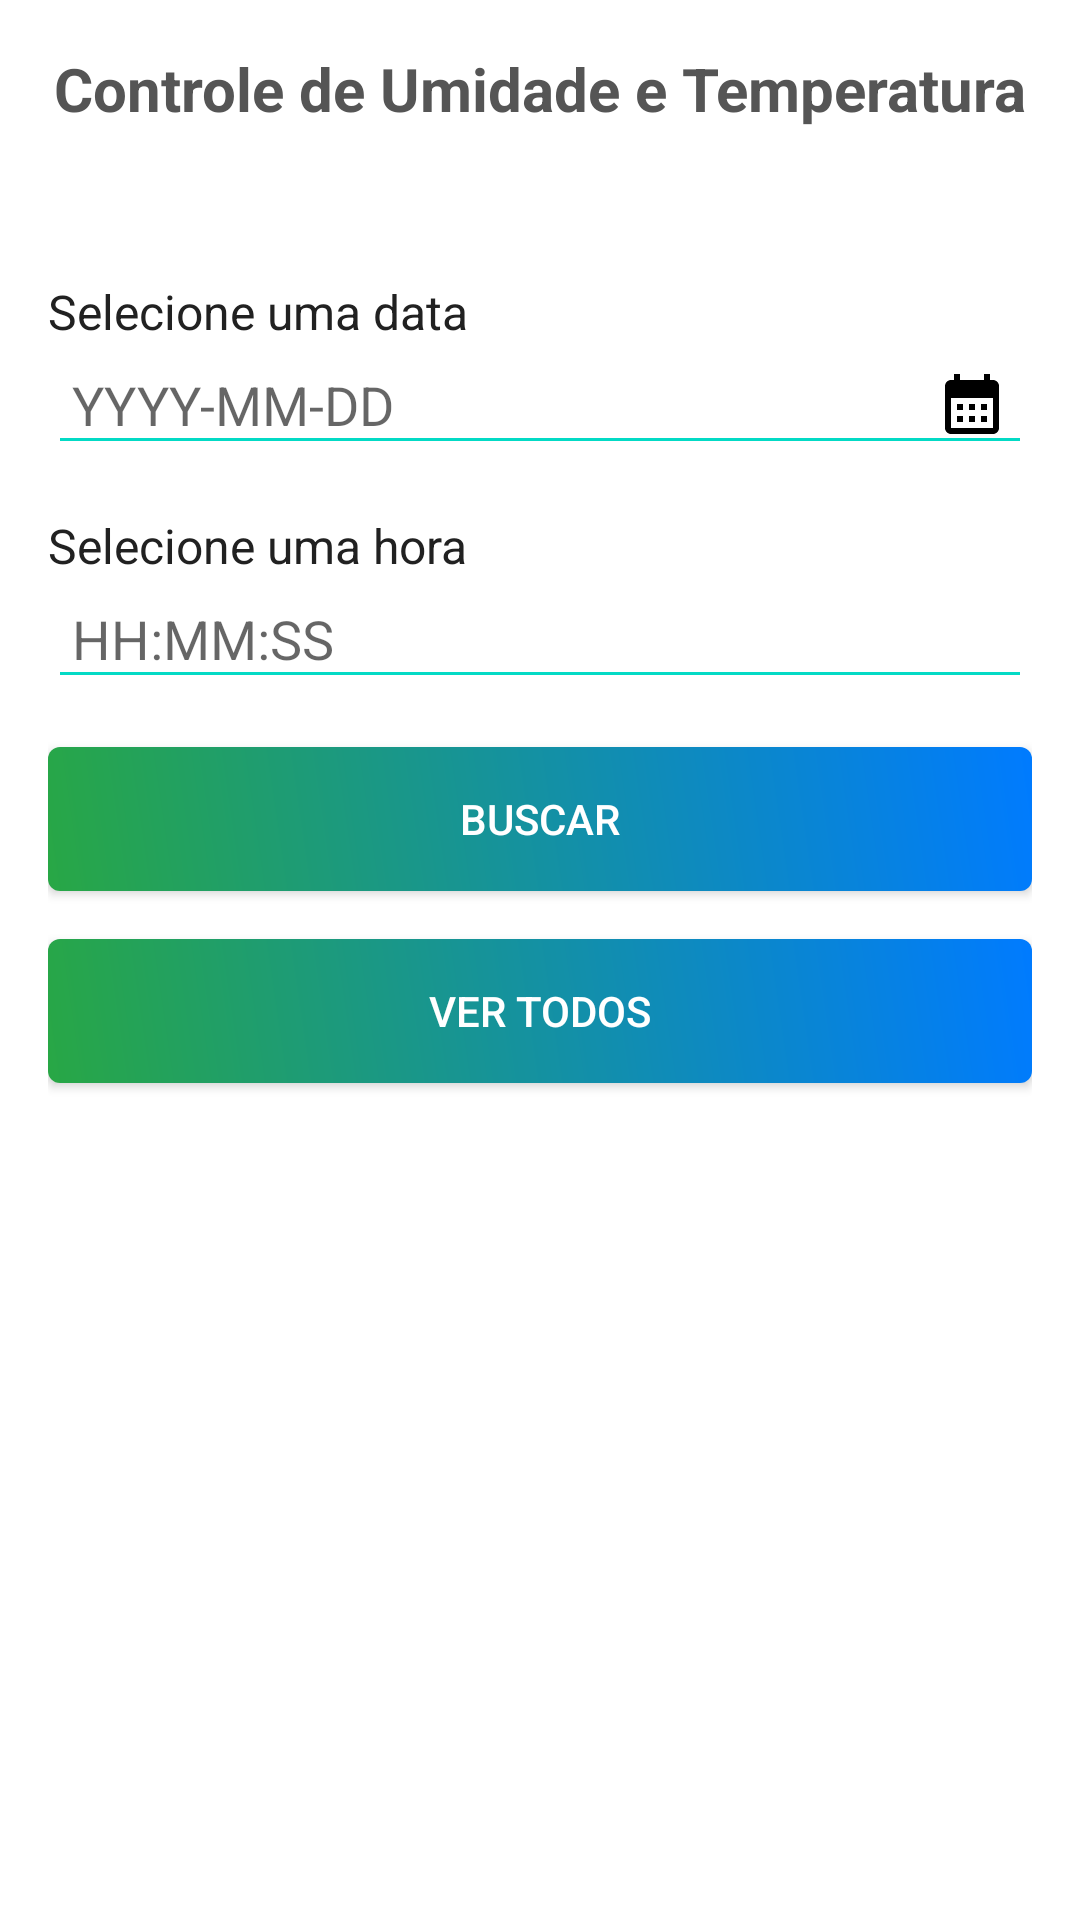

Android layout source for this screen:
<!-- AndroidManifest.xml: activity theme Theme.SensorTemperaturaUmidade -->
<!-- res/layout/activity_main.xml -->
<?xml version="1.0" encoding="utf-8"?>
<LinearLayout
    xmlns:android="http://schemas.android.com/apk/res/android"
    android:layout_width="match_parent"
    android:layout_height="match_parent"
    android:orientation="vertical"
    android:padding="16dp"
    android:background="@color/backgroundColor">

    <TextView
        android:layout_width="match_parent"
        android:layout_height="wrap_content"
        android:text="Controle de Umidade e Temperatura"
        android:textSize="20sp"
        android:textStyle="bold"
        android:textColor="@color/darkGray"
        android:gravity="center"
        android:layout_marginBottom="50dp" />

    <LinearLayout
        android:layout_width="match_parent"
        android:layout_height="wrap_content"
        android:orientation="vertical"
        android:layout_marginBottom="16dp">
        <TextView
            android:layout_width="wrap_content"
            android:layout_height="wrap_content"
            android:text="Selecione uma data"
            android:textSize="16sp"
            android:textColor="@color/textColorPrimary" />
        <EditText
            android:id="@+id/dataInput"
            android:layout_width="match_parent"
            android:layout_height="wrap_content"
            android:hint="YYYY-MM-DD"
            android:inputType="none"
            android:drawableEnd="@drawable/ic_calendar"
            android:backgroundTint="@color/secondaryColor"
            android:textColor="@color/textColorPrimary"
            android:padding="8dp" />
    </LinearLayout>

    <LinearLayout
        android:layout_width="match_parent"
        android:layout_height="wrap_content"
        android:orientation="vertical"
        android:layout_marginBottom="16dp">
        <TextView
            android:layout_width="wrap_content"
            android:layout_height="wrap_content"
            android:text="Selecione uma hora"
            android:textSize="16sp"
            android:textColor="@color/textColorPrimary" />
        <EditText
            android:id="@+id/horaInput"
            android:layout_width="match_parent"
            android:layout_height="wrap_content"
            android:hint="HH:MM:SS"
            android:inputType="none"
            android:backgroundTint="@color/secondaryColor"
            android:textColor="@color/textColorPrimary"
            android:padding="8dp" />
    </LinearLayout>

    <Button
        android:id="@+id/verificarButton"
        android:layout_width="match_parent"
        android:layout_height="wrap_content"
        android:layout_marginBottom="16dp"
        android:text="Buscar"
        android:background="@drawable/gradient_button"
        android:textColor="@color/textColorSecondary"
        android:padding="12dp" />

    <Button
        android:id="@+id/verTodosButton"
        android:layout_width="match_parent"
        android:layout_height="wrap_content"
        android:layout_marginBottom="16dp"
        android:text="Ver Todos"
        android:background="@drawable/gradient_button"
        android:textColor="@color/textColorSecondary"
        android:padding="12dp" />

    <TextView
        android:id="@+id/resultTextView"
        android:layout_width="match_parent"
        android:layout_height="wrap_content"
        android:padding="16dp"
        android:textSize="16sp"
        android:textColor="@color/textColorPrimary" />
</LinearLayout>
<!-- resources referenced by this layout -->
<resources>
  <color name="backgroundColor">#FFFFFF</color>
  <color name="darkGray">#555555</color>
  <color name="secondaryColor">#03DAC5</color>
  <color name="textColorPrimary">#212121</color>
  <color name="textColorSecondary">#FFFFFF</color>
  <!-- drawable gradient_button (drawable) -->
  <?xml version="1.0" encoding="utf-8"?>
  <shape xmlns:android="http://schemas.android.com/apk/res/android">
      <gradient
          android:startColor="#28a745"
          android:endColor="#007bff"
          android:angle="45"/>
      <corners android:radius="4dp"/>
  </shape>
  <!-- drawable ic_calendar (drawable) -->
  <vector
      xmlns:android="http://schemas.android.com/apk/res/android"
      android:height="24dp"
      android:tint="#000000"
      android:viewportHeight="24"
      android:viewportWidth="24"
      android:width="24dp">
      <path android:fillColor="@android:color/white"
          android:pathData="M19,4h-1V2h-2v2H8V2H6v2H5C3.89,4 3.01,4.9 3.01,6L3,20c0,1.1 0.89,2 2,2h14c1.1,0 2,-0.9 2,-2V6C21,4.9 20.1,4 19,4zM19,20H5V10h14V20zM9,14H7v-2h2V14zM13,14h-2v-2h2V14zM17,14h-2v-2h2V14zM9,18H7v-2h2V18zM13,18h-2v-2h2V18zM17,18h-2v-2h2V18z"
          />
  </vector>
  <style name="Theme.SensorTemperaturaUmidade" parent="android:Theme.Material.Light.NoActionBar" />
</resources>
